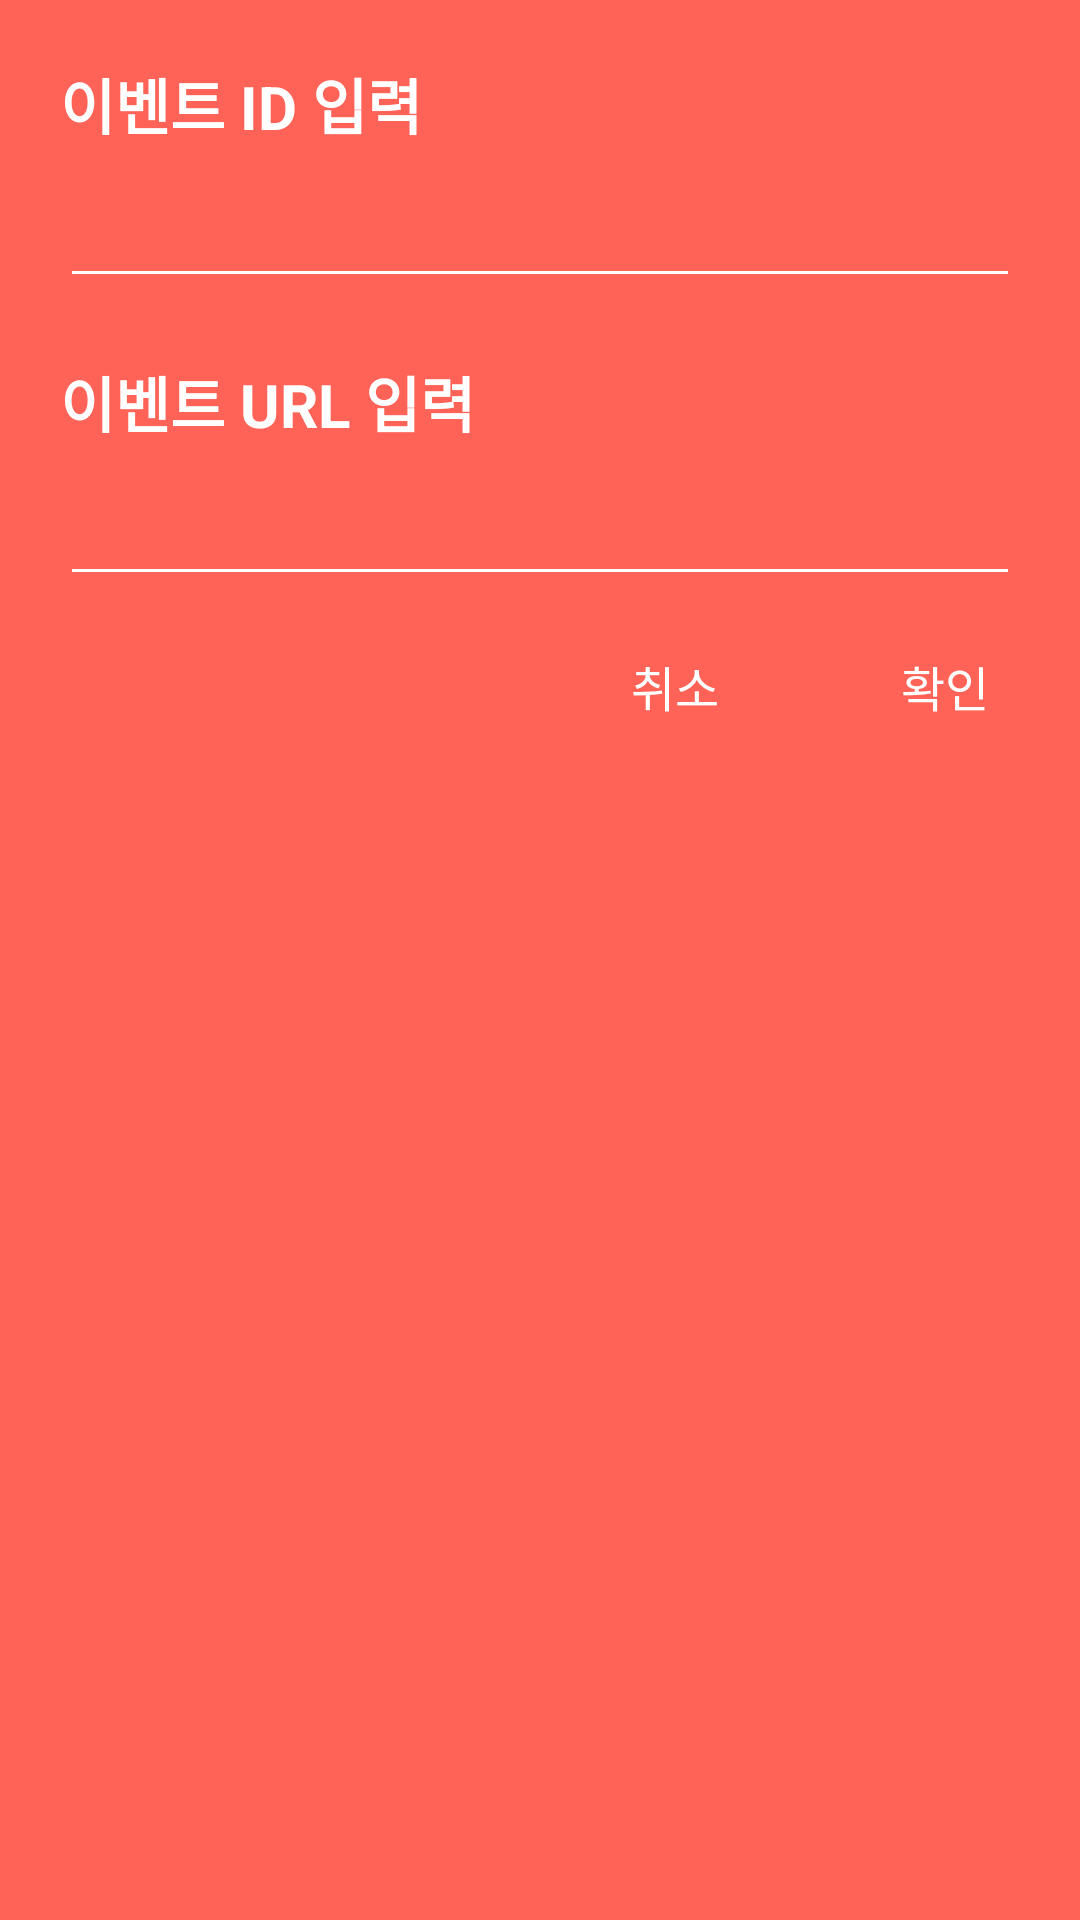

Produce the Android XML layout that renders to this screen, including the resource entries it uses.
<!-- AndroidManifest.xml: application theme AppTheme -->
<!-- res/layout/custom_event_dialog.xml -->
<?xml version="1.0" encoding="utf-8"?>
<LinearLayout xmlns:android="http://schemas.android.com/apk/res/android"
    xmlns:app="http://schemas.android.com/apk/res-auto"
    android:orientation="vertical"
    android:layout_width="match_parent"
    android:layout_height="match_parent"
    android:background="@color/colorBackgroundRed"
    app:layout_constraintCircleRadius="20dp">


    <TextView
        android:layout_width="wrap_content"
        android:layout_height="wrap_content"
        android:gravity="left"
        android:layout_marginTop="20dp"
        android:layout_marginLeft="20dp"
        android:textColor="@color/colorWhite"
        android:textSize="20dp"
        android:textStyle="bold"
        android:text="이벤트 ID 입력"
        android:background="@color/colorBackgroundRed"/>

    <EditText
        android:id="@+id/et_event_id"
        android:theme="@style/EditTextStyle"
        android:layout_width="match_parent"
        android:layout_height="50dp"
        android:layout_marginLeft="20dp"
        android:layout_marginRight="20dp"
        android:gravity="left"
        android:textSize="16dp"
        android:textColor="@color/colorWhite"
        android:maxLength="22"/>

    <TextView
        android:layout_width="wrap_content"
        android:layout_height="wrap_content"
        android:gravity="left"
        android:layout_marginTop="20dp"
        android:layout_marginLeft="20dp"
        android:textColor="@color/colorWhite"
        android:textSize="20dp"
        android:textStyle="bold"
        android:text="이벤트 URL 입력"
        android:background="@color/colorBackgroundRed"/>

    <EditText
        android:id="@+id/et_event_url"
        android:theme="@style/EditTextStyle"
        android:layout_width="match_parent"
        android:layout_height="50dp"
        android:layout_marginLeft="20dp"
        android:layout_marginRight="20dp"
        android:gravity="left"
        android:textSize="16dp"
        android:textColor="@color/colorWhite"
        android:maxLength="22"/>

    <LinearLayout
        android:layout_width="180dp"
        android:layout_height="60dp"
        android:orientation="horizontal"
        android:background="@color/colorBackgroundRed"
        android:layout_gravity="right">

        <Button
            android:id="@+id/cancelButton"
            android:layout_width="match_parent"
            android:layout_height="60dp"
            android:layout_weight="1"
            android:gravity="center"
            android:text="취소"
            android:textColor="@color/colorWhite"
            android:textSize="16dp"
            android:background="@color/colorOpacity0"/>

        <Button
            android:id="@+id/okButton"
            android:layout_width="match_parent"
            android:layout_height="60dp"
            android:layout_weight="1"
            android:gravity="center"
            android:text="확인"
            android:textColor="@color/colorWhite"
            android:textSize="16dp"
            android:background="@color/colorOpacity0"/>
    </LinearLayout>

</LinearLayout>
<!-- resources referenced by this layout -->
<resources>
  <color name="colorBackgroundRed">#FF6357</color>
  <color name="colorOpacity0">#00FFFFFF</color>
  <color name="colorWhite">#FFFFFF</color>
  <style name="EditTextStyle" parent="Theme.AppCompat.Light.NoActionBar">
          <item name="colorControlActivated">@color/colorWhite</item>
          <item name="android:colorControlNormal">@color/colorWhite</item>
          <item name="android:colorControlActivated">@color/colorWhite</item>
          <item name="android:colorButtonNormal">@color/colorWhite</item>
          <item name="colorAccent">@color/colorOpacity10</item>
      </style>
  <style name="AppTheme" parent="Theme.AppCompat.Light.NoActionBar">
          
          <item name="colorPrimary">@color/colorPrimary</item>
          <item name="colorPrimaryDark">@color/colorOpacity0</item>
          <item name="colorAccent">@color/colorAccent</item>
          <item name="android:windowBackground">@drawable/background5</item>
  
  
  
      </style>
  <color name="colorOpacity10">#1AFFFFFF</color>
  <color name="colorPrimary">#008577</color>
  <color name="colorAccent">#D81B60</color>
  <!-- drawable background5: png bitmap (drawable, 46131 bytes) -->
</resources>
